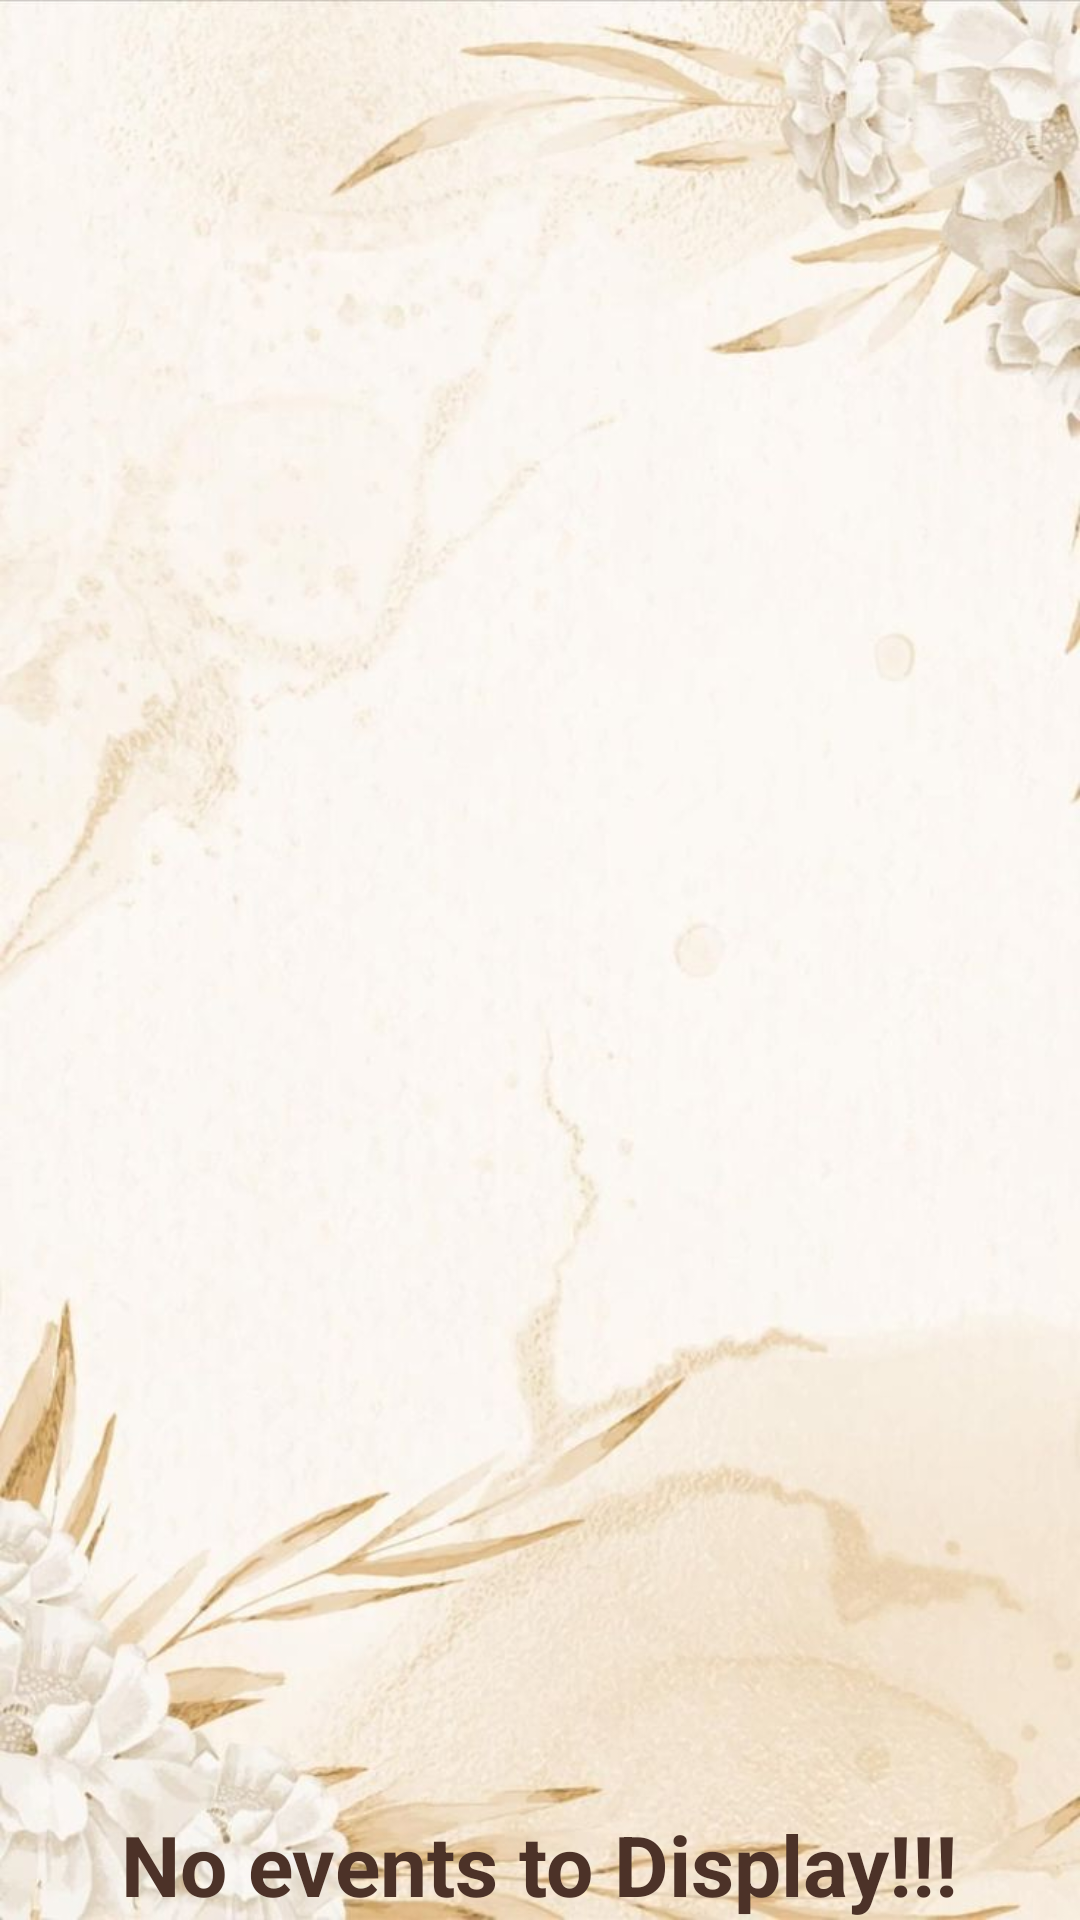

The Android layout XML behind this screen, and the referenced resources:
<!-- AndroidManifest.xml: application theme Theme.EventPlanning -->
<!-- res/layout/activity_view_events.xml -->
<?xml version="1.0" encoding="utf-8"?>
<RelativeLayout xmlns:android="http://schemas.android.com/apk/res/android"
    android:layout_width="match_parent"
    android:layout_height="match_parent"
    android:background="@drawable/invitation2">

    
    <LinearLayout
        android:id="@+id/events_container"
        android:layout_width="match_parent"
        android:layout_height="wrap_content"
        android:orientation="vertical"
        android:padding="16dp"
        android:layout_alignParentTop="true"
        android:layout_above="@id/no_events_text_view" />

    
    <TextView
        android:id="@+id/no_events_text_view"
        android:layout_width="wrap_content"
        android:layout_height="wrap_content"
        android:text="No events to Display!!!"
        android:textSize="28sp"
        android:textStyle="bold"
        android:textColor="#4c3228"
        android:layout_centerHorizontal="true"
        android:layout_alignParentBottom="true"
        android:visibility="visible" />

</RelativeLayout>
<!-- resources referenced by this layout -->
<resources>
  <!-- drawable invitation2: jpeg bitmap (drawable, 65880 bytes) -->
  <style name="Theme.EventPlanning" parent="Base.Theme.EventPlanning" />
  <style name="Base.Theme.EventPlanning" parent="Theme.Material3.DayNight.NoActionBar">
          
          
      </style>
</resources>
